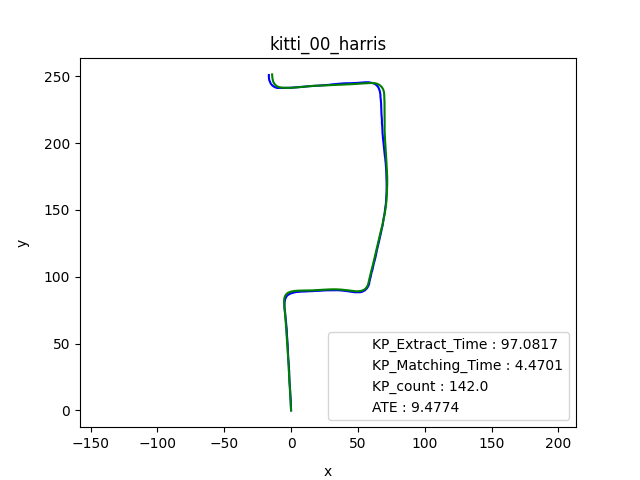

Source data for this figure (header and first rows):
, KP_Extract, Matching, KP_count, ATE
0, 78.71, 0.0, 250, 0.6125
1, 81.02, 8.503, 215, 0.7852
2, 86.24, 4.594, 197, 0.8884
3, 87.02, 4.495, 199, 0.9166
4, 88.61, 2.95, 206, 0.9363
5, 89.75, 3.749, 221, 0.9977
6, 97.83, 2.787, 208, 1.041
7, 94.72, 4.658, 195, 1.093
8, 93.06, 3.847, 207, 1.209
9, 91.85, 5.66, 199, 1.308
10, 93.49, 5.525, 198, 1.392
11, 94.92, 4.731, 194, 1.471
12, 95.25, 5.482, 205, 1.564
13, 94.49, 4.019, 196, 1.647
14, 95.27, 3.819, 220, 1.731
15, 94.57, 4.855, 215, 1.782
16, 95.77, 4.939, 217, 1.822
17, 95.7, 2.92, 176, 1.841
18, 92.45, 6.722, 209, 1.862
19, 91.52, 4.007, 213, 1.874
20, 92.38, 3.059, 212, 1.885
21, 95.25, 5.048, 203, 1.899
22, 96.39, 6.22, 201, 1.912
23, 96.1, 5.359, 225, 1.922
24, 95.58, 5.337, 199, 1.934
25, 96.79, 4.558, 195, 1.95
26, 115.5, 5.318, 187, 1.972
27, 107.4, 6.193, 192, 1.996
28, 102.2, 3.985, 178, 2.025
29, 103.2, 3.787, 158, 2.07
30, 103, 4.552, 151, 2.135
31, 104.7, 5.316, 168, 2.206
32, 103.7, 2.863, 140, 2.276
33, 104.6, 5.677, 151, 2.349
34, 102.5, 4.44, 154, 2.422
35, 101.4, 3.513, 150, 2.498
36, 101.9, 3.67, 159, 2.576
37, 102.4, 5.893, 154, 2.649
38, 102.9, 3.46, 151, 2.716
39, 100.4, 2.981, 149, 2.79
40, 99.44, 4.924, 163, 2.872
41, 100.4, 5.356, 155, 2.957
42, 100.8, 5.085, 144, 3.04
43, 99.67, 4.295, 152, 3.125
44, 98.5, 4.27, 146, 3.21
45, 98.59, 4.268, 144, 3.293
46, 103.5, 3.751, 153, 3.376
47, 99.55, 2.866, 133, 3.464
48, 98.07, 4.505, 135, 3.553
49, 97.97, 2.824, 138, 3.645
50, 98.73, 3.423, 124, 3.743
51, 103, 2.901, 151, 3.846
52, 100, 3.686, 153, 3.958
53, 98.58, 6.678, 145, 4.075
54, 99.5, 4.354, 139, 4.19
55, 99.44, 4.901, 143, 4.307
56, 97.59, 4.246, 148, 4.423
57, 97.95, 4.905, 139, 4.548
58, 99.5, 4.168, 138, 4.672
59, 100.4, 4.293, 124, 4.796
... 60 more rows
